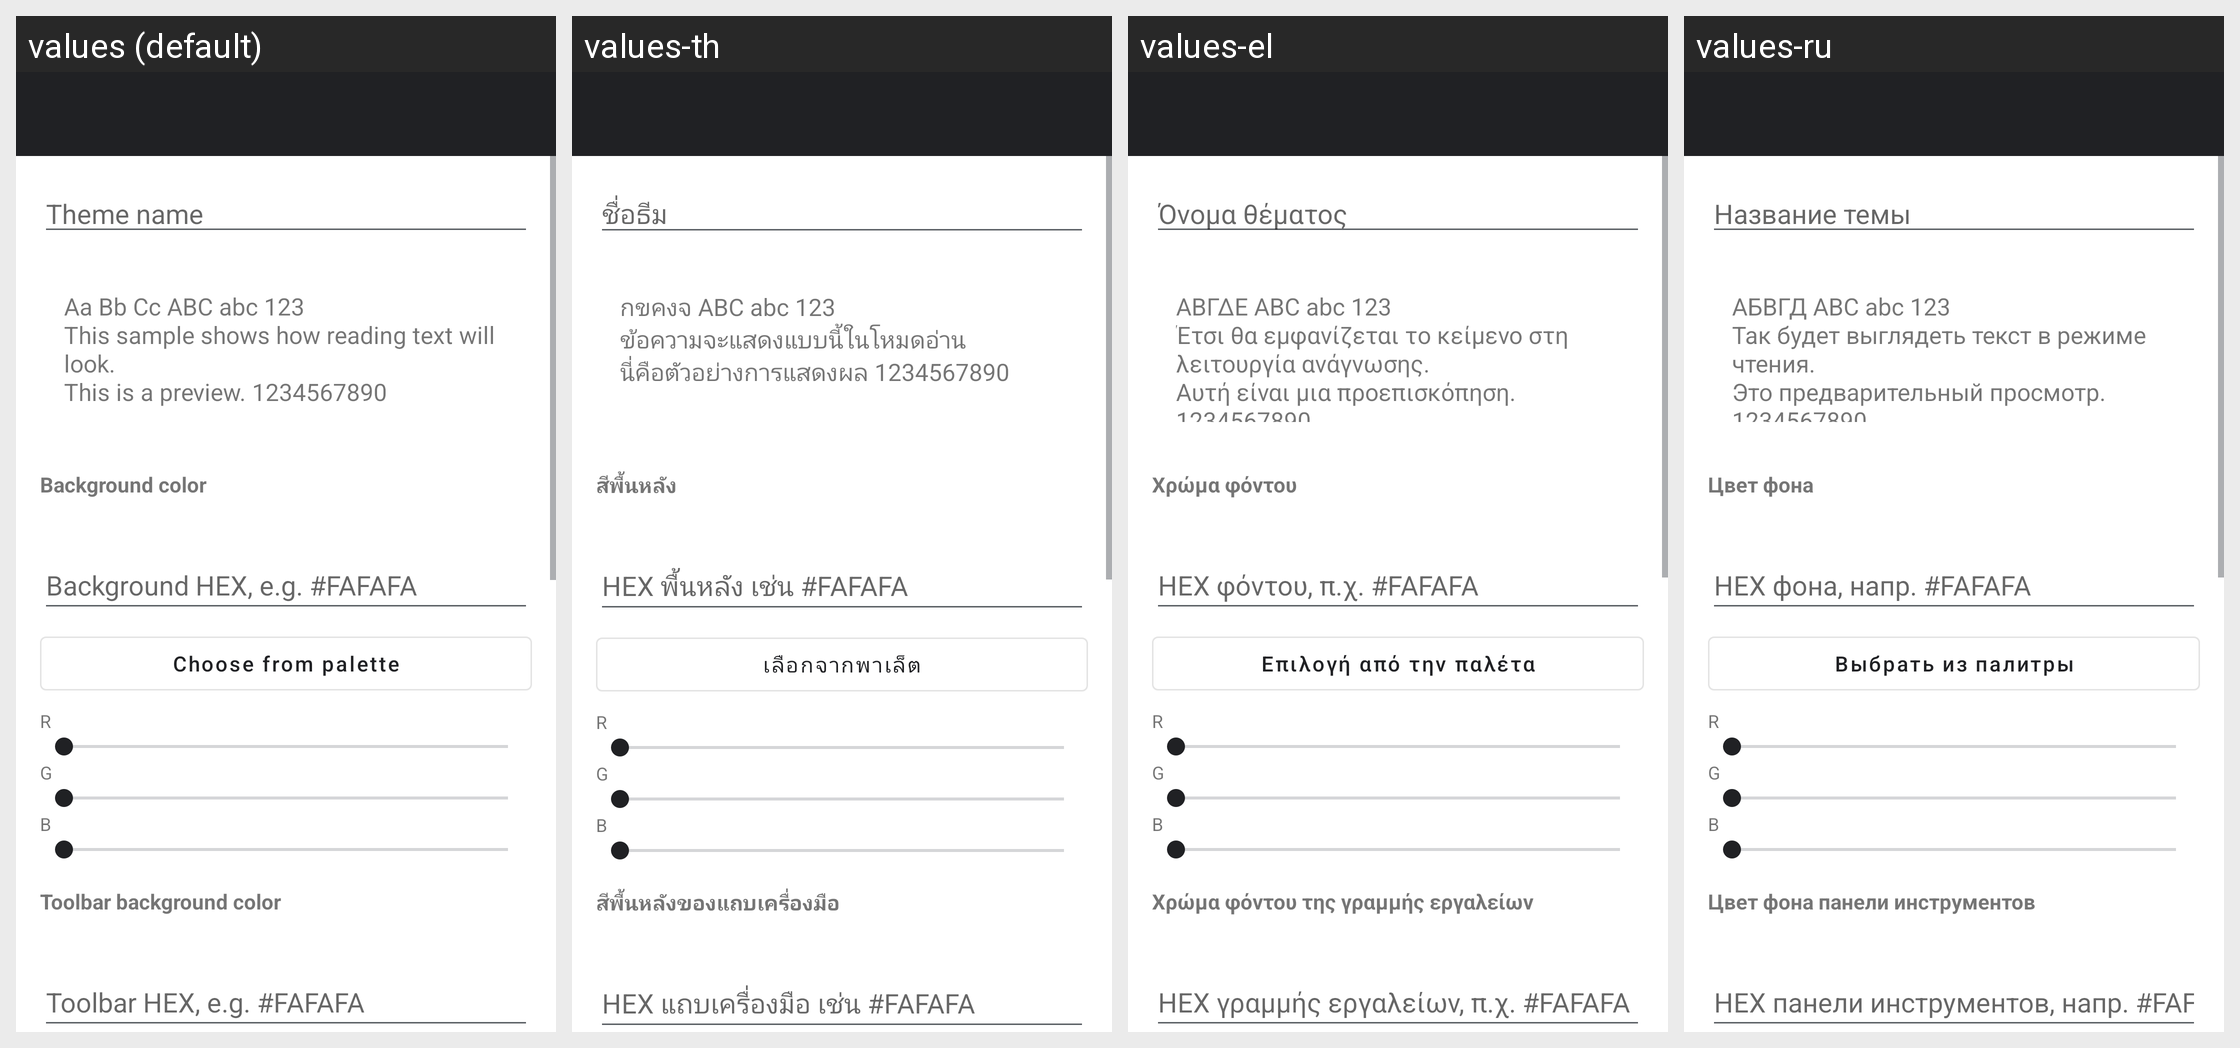

The Android screen above is rendered under several locales of the same app. Produce the string resources it draws, with the default and per-locale values.
Android screen res/layout/activity_theme_editor.xml rendered under 4 locales, left to right: values (default), values-th, values-el, values-ru. Device: Nexus 5 (rendered at 1080×1920; each locale shown at half size, 540×960, under a caption strip naming it); theme Theme.TextViewReader.
Other locales in the repository, not shown: values-ar, values-de, values-es, values-fr, values-hi, values-in, values-it, values-ja, values-ko, values-nl, values-pl, values-pt, values-sv, values-tr, values-uk, values-vi, values-zh-rCN, values-zh-rTW.
Strings drawn on this screen, with the default value and each locale's value (text and hints the layout hard-codes, and strings that could not be matched under every locale, appear in the picture but are not listed):

theme_editor_name_hint
  values: Theme name
  values-th: ชื่อธีม
  values-el: Όνομα θέματος
  values-ru: Название темы

theme_editor_preview_text
  values: Aa Bb Cc ABC abc 123
      This sample shows how reading text will look.
      This is a preview. 1234567890
  values-th: กขคงจ ABC abc 123
      ข้อความจะแสดงแบบนี้ในโหมดอ่าน
      นี่คือตัวอย่างการแสดงผล 1234567890
  values-el: ΑΒΓΔΕ ABC abc 123
      Έτσι θα εμφανίζεται το κείμενο στη λειτουργία ανάγνωσης.
      Αυτή είναι μια προεπισκόπηση. 1234567890
  values-ru: АБВГД ABC abc 123
      Так будет выглядеть текст в режиме чтения.
      Это предварительный просмотр. 1234567890

theme_editor_background_color
  values: Background color
  values-th: สีพื้นหลัง
  values-el: Χρώμα φόντου
  values-ru: Цвет фона

reading_background_hex
  values: Background HEX, e.g. #FAFAFA
  values-th: HEX พื้นหลัง เช่น #FAFAFA
  values-el: HEX φόντου, π.χ. #FAFAFA
  values-ru: HEX фона, напр. #FAFAFA

choose_from_palette
  values: Choose from palette
  values-th: เลือกจากพาเล็ต
  values-el: Επιλογή από την παλέτα
  values-ru: Выбрать из палитры

ui_rgb_red
  values: R
  values-th: R  [not translated; the default value is used]
  values-el: R  [not translated; the default value is used]
  values-ru: R  [not translated; the default value is used]

ui_rgb_green
  values: G
  values-th: G  [not translated; the default value is used]
  values-el: G  [not translated; the default value is used]
  values-ru: G  [not translated; the default value is used]

ui_rgb_blue
  values: B
  values-th: B  [not translated; the default value is used]
  values-el: B  [not translated; the default value is used]
  values-ru: B  [not translated; the default value is used]

theme_editor_toolbar_background_color
  values: Toolbar background color
  values-th: สีพื้นหลังของแถบเครื่องมือ
  values-el: Χρώμα φόντου της γραμμής εργαλείων
  values-ru: Цвет фона панели инструментов

reading_toolbar_hex
  values: Toolbar HEX, e.g. #FAFAFA
  values-th: HEX แถบเครื่องมือ เช่น #FAFAFA
  values-el: HEX γραμμής εργαλείων, π.χ. #FAFAFA
  values-ru: HEX панели инструментов, напр. #FAFAFA
